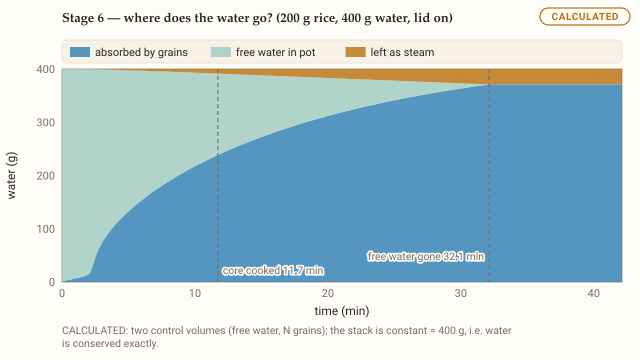

The table this chart was drawn from, first rows:
t_s, T_C, free_water_kg, absorbed_kg, steam_kg, X_mean, G_centre, T_centre_C, R_m, Pin_J, sensible_J, toGrains_J, steam_enthalpy_J, loss_J, energy_residual, water_residual, phase
0, 25, 0.4, 0, 0, 0.14, 0, 25, 0.001163, 0, 0, 0, 0, 0, 0, 0, heating
5, 28.01, 0.3988, 0.001198, 6.890378136347217e-7, 0.1468, 0, 26.51, 0.001166, 7500, 6513, 958.3, 1.778, 26.61, 1.8189894035458573e-15, -5.551115123125783e-16, heating
10, 30.88, 0.3981, 0.001917, 0.000001597, 0.1509, 0, 29.27, 0.001168, 15000, 12759, 2133, 4.124, 103.7, -1.0913936421275142e-15, -4.163336342344337e-16, heating
15, 33.73, 0.3975, 0.002482, 0.00000275, 0.1541, 0, 32.07, 0.00117, 22500, 18953, 3309, 7.11, 230.3, 0, -6.938893903907228e-16, heating
20, 36.55, 0.397, 0.00298, 0.00000418, 0.157, 0, 34.85, 0.001171, 30000, 25103, 4480, 10.82, 406.2, -4.850638409455618e-16, -5.551115123125783e-16, heating
25, 39.36, 0.3965, 0.003445, 0.000005921, 0.1596, 0, 37.62, 0.001172, 37500, 31203, 5651, 15.34, 630.9, -3.880510727564494e-16, -5.551115123125783e-16, heating
30, 42.15, 0.3961, 0.003894, 0.000008012, 0.1622, 0, 40.38, 0.001174, 45000, 37253, 6822, 20.78, 904.3, -1.6168794698185392e-16, -5.551115123125783e-16, heating
35, 44.92, 0.3957, 0.004337, 0.0000105, 0.1647, 0, 43.15, 0.001175, 52500, 43236, 8010, 27.25, 1226, 0, -5.551115123125783e-16, heating
40, 47.66, 0.3952, 0.004778, 0.00001342, 0.1672, 0, 45.91, 0.001176, 60000, 49168, 9201, 34.87, 1596, -2.4253192047278088e-16, -5.551115123125783e-16, heating
45, 50.38, 0.3948, 0.005221, 0.00001682, 0.1698, 0, 48.64, 0.001177, 67500, 55048, 10394, 43.76, 2014, -2.1558392930913855e-16, -5.551115123125783e-16, heating
50, 53.09, 0.3943, 0.005668, 0.00002076, 0.1723, 0, 51.36, 0.001178, 75000, 60875, 11591, 54.07, 2480, -1.940255363782247e-16, -6.938893903907228e-16, heating
55, 55.78, 0.3939, 0.006121, 0.00002529, 0.1749, 0, 54.06, 0.00118, 82500, 66650, 12792, 65.95, 2993, 0, -9.71445146547012e-16, heating
60, 58.45, 0.3934, 0.00658, 0.00003048, 0.1775, 0, 56.74, 0.001181, 90000, 72372, 13996, 79.54, 3552, 0, -8.326672684688674e-16, heating
65, 61.1, 0.3929, 0.007048, 0.00003637, 0.1802, 0, 59.4, 0.001182, 97500, 78041, 15206, 95.03, 4159, 0, -1.2490009027033011e-15, heating
70, 63.73, 0.3924, 0.007524, 0.00004305, 0.1829, 0, 62.04, 0.001183, 105000, 83656, 16420, 112.6, 4811, -1.3858966884158905e-16, -1.2490009027033011e-15, heating
75, 66.34, 0.3919, 0.00801, 0.00005057, 0.1857, 0, 64.67, 0.001185, 112500, 89219, 17640, 132.4, 5510, 0, -1.1102230246251565e-15, heating
80, 68.94, 0.3914, 0.008508, 0.00005902, 0.1885, 0, 67.27, 0.001186, 120000, 94726, 18865, 154.7, 6254, 1.2126596023639044e-16, -9.71445146547012e-16, heating
85, 71.52, 0.3909, 0.009024, 0.00006847, 0.1914, 0, 69.86, 0.001187, 127500, 100177, 20100, 179.6, 7043, 3.423980053733377e-16, -1.3877787807814457e-15, heating
90, 74.08, 0.3904, 0.009569, 0.00007901, 0.1945, 0, 72.43, 0.001189, 135000, 105569, 21347, 207.5, 7877, 4.311678586182771e-16, -1.2490009027033011e-15, heating
95, 76.62, 0.3898, 0.01015, 0.00009071, 0.1979, 0, 74.98, 0.00119, 142500, 110896, 22609, 238.5, 8756, 0, -1.2490009027033011e-15, heating
100, 79.14, 0.3891, 0.01078, 0.0001037, 0.2015, 0, 77.51, 0.001192, 150000, 116155, 23893, 272.8, 9679, 1.940255363782247e-16, -1.2490009027033011e-15, heating
105, 81.64, 0.3884, 0.01149, 0.000118, 0.2055, 0, 80.02, 0.001194, 157500, 121336, 25206, 310.8, 10646, -1.8478622512211875e-16, -1.3877787807814457e-15, heating
110, 84.13, 0.3876, 0.0123, 0.0001338, 0.2101, 0, 82.52, 0.001196, 165000, 126423, 26567, 352.8, 11657, 1.7638685125293155e-16, -1.3877787807814457e-15, heating
115, 86.6, 0.3865, 0.01331, 0.0001512, 0.2159, 0, 85, 0.001198, 172500, 131385, 28005, 398.9, 12711, 3.3743571544039077e-16, -1.3877787807814457e-15, heating
120, 89.05, 0.3852, 0.01466, 0.0001702, 0.2236, 0, 87.45, 0.001202, 180000, 136156, 29586, 449.5, 13809, 0, -1.1102230246251565e-15, heating
125, 91.48, 0.3831, 0.01673, 0.000191, 0.2353, 0, 89.89, 0.001207, 187500, 140588, 31458, 504.9, 14949, 1.5522042910257976e-16, -1.1102230246251565e-15, heating
130, 93.89, 0.3795, 0.02025, 0.0002137, 0.2554, 0, 92.31, 0.001216, 195000, 144365, 33939, 565.4, 16131, 2.9850082519726874e-16, -1.2490009027033011e-15, heating
135, 96.29, 0.374, 0.02575, 0.0002384, 0.2868, 0, 94.69, 0.00123, 202500, 147227, 37286, 631.3, 17356, 2.874452390788514e-16, -1.3877787807814457e-15, heating
140, 98.66, 0.3675, 0.03224, 0.0002652, 0.3238, 0, 97.05, 0.001245, 210000, 149522, 41153, 703, 18622, 2.771793376831781e-16, -1.3877787807814457e-15, heating
145, 99.87, 0.3606, 0.03904, 0.0003571, 0.3625, 0, 99.25, 0.001261, 215100, 149169, 45056, 948.8, 19926, 1.3530372132372713e-16, -1.2490009027033011e-15, boiling
150, 99.85, 0.3541, 0.04549, 0.0003863, 0.3993, 0, 99.77, 0.001276, 216600, 146413, 47924, 1027, 21236, 0, -1.1102230246251565e-15, boiling
155, 99.87, 0.3483, 0.05127, 0.0004155, 0.4323, 0, 99.82, 0.001289, 218100, 144025, 50424, 1105, 22546, 2.6688519446798443e-16, -8.326672684688674e-16, boiling
160, 99.89, 0.3431, 0.05648, 0.0004448, 0.4619, 0, 99.84, 0.001301, 219600, 141888, 52673, 1183, 23856, 3.9759331225046043e-16, -5.551115123125783e-16, boiling
165, 99.92, 0.3383, 0.0612, 0.000474, 0.4889, 0, 99.87, 0.001311, 221100, 139954, 54718, 1262, 25167, 6.581598927348192e-16, -8.326672684688674e-16, boiling
170, 99.94, 0.334, 0.06554, 0.0005033, 0.5136, 0, 99.9, 0.00132, 222600, 138186, 56596, 1340, 26478, 7.844698236316362e-16, -5.551115123125783e-16, boiling
175, 99.97, 0.3299, 0.06955, 0.0005327, 0.5364, 0, 99.93, 0.001329, 224100, 136554, 58338, 1418, 27790, 6.4934918466608e-16, -5.551115123125783e-16, boiling
180, 100, 0.3261, 0.07329, 0.0005671, 0.5578, 0, 99.96, 0.001337, 225600, 135020, 59967, 1510, 29102, 6.450317033850555e-16, -4.163336342344337e-16, boiling
185, 100, 0.3226, 0.07682, 0.0006298, 0.5779, 0, 99.97, 0.001344, 227100, 133520, 61487, 1678, 30415, 5.126170049622845e-16, 0, boiling
190, 100, 0.3191, 0.08016, 0.0006957, 0.5969, 0, 99.97, 0.001351, 228600, 132098, 62921, 1854, 31727, 5.092533763207997e-16, -2.7755575615628914e-16, boiling
195, 100, 0.3159, 0.08333, 0.0007628, 0.615, 0, 99.97, 0.001357, 230100, 130741, 64285, 2034, 33040, 6.324170025365864e-16, -1.3877787807814457e-16, boiling
200, 100, 0.3128, 0.08638, 0.0008307, 0.6323, 0, 99.98, 0.001363, 231600, 129442, 65591, 2215, 34352, 8.796494524919514e-16, 0, boiling
205, 100, 0.3098, 0.0893, 0.0008993, 0.649, 0, 99.98, 0.001369, 233100, 128192, 66845, 2399, 35664, 9.988444601195608e-16, 2.7755575615628914e-16, boiling
210, 100, 0.3069, 0.09211, 0.0009685, 0.6651, 0, 99.98, 0.001375, 234600, 126985, 68054, 2584, 36977, 1.1165152349130576e-15, 4.163336342344337e-16, boiling
215, 100, 0.3041, 0.09484, 0.001038, 0.6806, 0, 99.98, 0.00138, 236100, 125817, 69223, 2771, 38289, 9.861526626593377e-16, 6.938893903907228e-16, boiling
220, 100, 0.3014, 0.09748, 0.001109, 0.6956, 0, 99.98, 0.001385, 237600, 124684, 70356, 2959, 39602, 9.799269514051751e-16, 4.163336342344337e-16, boiling
225, 100, 0.2988, 0.1, 0.001179, 0.7103, 0, 99.98, 0.00139, 239100, 123581, 71457, 3148, 40914, 1.2172241930879843e-15, 5.551115123125783e-16, boiling
230, 100, 0.2962, 0.1025, 0.00125, 0.7245, 0, 99.98, 0.001395, 240600, 122507, 72528, 3338, 42227, 8.467448595059681e-16, 5.551115123125783e-16, boiling
235, 100, 0.2937, 0.105, 0.001322, 0.7384, 0, 99.98, 0.001399, 242100, 121459, 73573, 3529, 43539, 4.808563479014243e-16, 4.163336342344337e-16, boiling
240, 100, 0.2912, 0.1074, 0.001394, 0.752, 0, 99.98, 0.001404, 243600, 120434, 74593, 3721, 44852, 2.389477048992915e-16, 0, boiling
245, 100, 0.2888, 0.1097, 0.001466, 0.7652, 0, 99.98, 0.001408, 245100, 119432, 75590, 3914, 46164, 1.1874267832204695e-16, -4.163336342344337e-16, boiling
250, 100, 0.2865, 0.112, 0.001538, 0.7782, 0, 99.98, 0.001412, 246600, 118450, 76566, 4108, 47476, 0, -4.163336342344337e-16, boiling
255, 100, 0.2842, 0.1142, 0.001611, 0.7909, 0, 99.98, 0.001417, 248100, 117487, 77522, 4302, 48789, 0, -5.551115123125783e-16, boiling
260, 100, 0.2819, 0.1164, 0.001684, 0.8034, 0, 99.98, 0.001421, 249600, 116543, 78459, 4497, 50101, -2.332037696853662e-16, -2.7755575615628914e-16, boiling
265, 100, 0.2797, 0.1185, 0.001757, 0.8156, 0, 99.98, 0.001425, 251100, 115615, 79378, 4693, 51414, -2.3181067667649305e-16, -2.7755575615628914e-16, boiling
270, 100, 0.2775, 0.1206, 0.001831, 0.8276, 0, 99.98, 0.001428, 252600, 114703, 80281, 4889, 52726, 0, -1.3877787807814457e-16, boiling
275, 100, 0.2754, 0.1227, 0.001904, 0.8394, 0, 99.98, 0.001432, 254100, 113807, 81168, 5086, 54039, -3.436107491940225e-16, 0, boiling
280, 100, 0.2733, 0.1247, 0.001978, 0.851, 0, 99.98, 0.001436, 255600, 112925, 82040, 5284, 55351, -2.2772950279134353e-16, -4.163336342344337e-16, boiling
285, 100, 0.2712, 0.1267, 0.002052, 0.8625, 0, 99.98, 0.001439, 257100, 112057, 82898, 5482, 56664, -1.1320042962556867e-16, -4.163336342344337e-16, boiling
290, 100, 0.2692, 0.1287, 0.002126, 0.8737, 0, 99.98, 0.001443, 258600, 111201, 83742, 5681, 57976, 0, -5.551115123125783e-16, boiling
295, 100, 0.2671, 0.1307, 0.002201, 0.8848, 0, 99.98, 0.001446, 260100, 110358, 84574, 5880, 59288, -3.3568431899346834e-16, -6.938893903907228e-16, boiling
... 447 more rows
